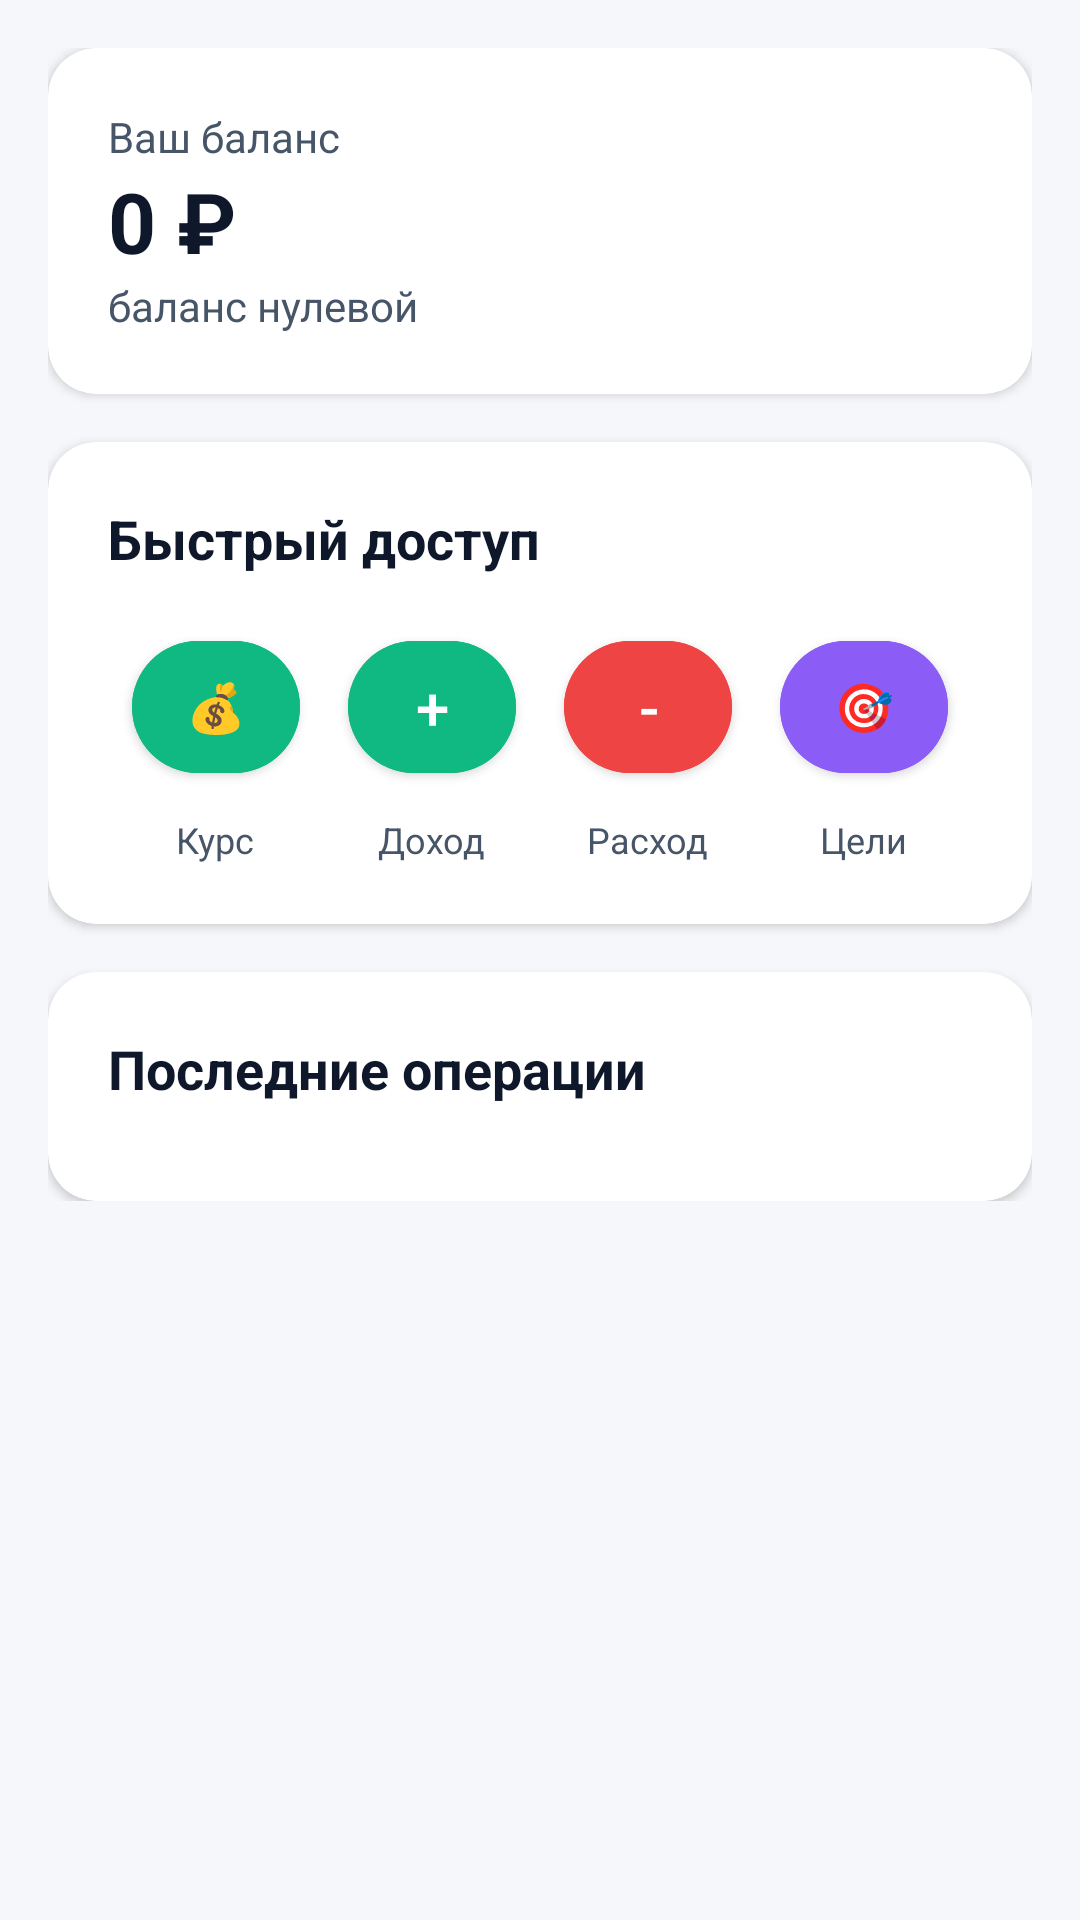

Android layout source for this screen:
<!-- AndroidManifest.xml: activity theme Theme.Capital -->
<!-- res/layout/fragment_main.xml -->
<?xml version="1.0" encoding="utf-8"?>
<androidx.coordinatorlayout.widget.CoordinatorLayout xmlns:android="http://schemas.android.com/apk/res/android"
    xmlns:app="http://schemas.android.com/apk/res-auto"
    android:layout_width="match_parent"
    android:layout_height="match_parent"
    android:background="@color/background">

    <ScrollView
        android:layout_width="match_parent"
        android:layout_height="match_parent"
        android:padding="16dp"
        android:layout_marginBottom="16dp"> 

        <LinearLayout
            android:layout_width="match_parent"
            android:layout_height="wrap_content"
            android:orientation="vertical">

            
            <androidx.cardview.widget.CardView
                android:layout_width="match_parent"
                android:layout_height="wrap_content"
                android:layout_marginBottom="16dp"
                app:cardCornerRadius="16dp"
                app:cardElevation="2dp"
                app:cardBackgroundColor="@color/surface_main">

                <LinearLayout
                    android:layout_width="match_parent"
                    android:layout_height="wrap_content"
                    android:orientation="vertical"
                    android:padding="20dp">

                    <TextView
                        android:layout_width="wrap_content"
                        android:layout_height="wrap_content"
                        android:text="Ваш баланс"
                        android:textColor="@color/text_main_secondary"
                        android:textSize="14sp" />

                    <TextView
                        android:id="@+id/balanceAmount"
                        android:layout_width="wrap_content"
                        android:layout_height="wrap_content"
                        android:text="0 ₽"
                        android:textColor="@color/text_main_primary"
                        android:textSize="28sp"
                        android:textStyle="bold" />

                    <TextView
                        android:id="@+id/balanceChange"
                        android:layout_width="wrap_content"
                        android:layout_height="wrap_content"
                        android:text="баланс нулевой"
                        android:textColor="@color/text_main_secondary"
                        android:textSize="14sp" />

                </LinearLayout>

            </androidx.cardview.widget.CardView>

            
            <androidx.cardview.widget.CardView
                android:layout_width="match_parent"
                android:layout_height="wrap_content"
                android:layout_marginBottom="16dp"
                app:cardCornerRadius="16dp"
                app:cardElevation="2dp"
                app:cardBackgroundColor="@color/surface_main">

                <LinearLayout
                    android:layout_width="match_parent"
                    android:layout_height="wrap_content"
                    android:orientation="vertical"
                    android:padding="20dp">

                    <TextView
                        android:layout_width="wrap_content"
                        android:layout_height="wrap_content"
                        android:text="Быстрый доступ"
                        android:textColor="@color/text_main_primary"
                        android:textSize="18sp"
                        android:textStyle="bold" />

                    <LinearLayout
                        android:layout_width="match_parent"
                        android:layout_height="wrap_content"
                        android:layout_marginTop="16dp"
                        android:orientation="horizontal">

                        <LinearLayout
                            android:layout_width="0dp"
                            android:layout_height="wrap_content"
                            android:layout_weight="1"
                            android:orientation="vertical"
                            android:gravity="center">

                            <com.google.android.material.button.MaterialButton
                                android:id="@+id/currencyButton"
                                android:layout_width="56dp"
                                android:layout_height="56dp"
                                android:backgroundTint="@color/accent_green"
                                android:text="💰"
                                android:textColor="@color/white"
                                android:textSize="16sp"
                                app:cornerRadius="28dp" />

                            <TextView
                                android:layout_width="wrap_content"
                                android:layout_height="wrap_content"
                                android:layout_marginTop="8dp"
                                android:text="Курс"
                                android:textColor="@color/text_main_secondary"
                                android:textSize="12sp" />

                        </LinearLayout>

                        <LinearLayout
                            android:layout_width="0dp"
                            android:layout_height="wrap_content"
                            android:layout_weight="1"
                            android:orientation="vertical"
                            android:gravity="center">

                            <com.google.android.material.button.MaterialButton
                                android:id="@+id/addIncomeButton"
                                android:layout_width="56dp"
                                android:layout_height="56dp"
                                android:backgroundTint="@color/category_salary"
                                android:text="+"
                                android:textColor="@color/white"
                                android:textSize="20sp"
                                app:cornerRadius="28dp" />

                            <TextView
                                android:layout_width="wrap_content"
                                android:layout_height="wrap_content"
                                android:layout_marginTop="8dp"
                                android:text="Доход"
                                android:textColor="@color/text_main_secondary"
                                android:textSize="12sp" />

                        </LinearLayout>

                        <LinearLayout
                            android:layout_width="0dp"
                            android:layout_height="wrap_content"
                            android:layout_weight="1"
                            android:orientation="vertical"
                            android:gravity="center">

                            <com.google.android.material.button.MaterialButton
                                android:id="@+id/addExpenseButton"
                                android:layout_width="56dp"
                                android:layout_height="56dp"
                                android:backgroundTint="@color/category_food"
                                android:text="-"
                                android:textColor="@color/white"
                                android:textSize="20sp"
                                app:cornerRadius="28dp" />

                            <TextView
                                android:layout_width="wrap_content"
                                android:layout_height="wrap_content"
                                android:layout_marginTop="8dp"
                                android:text="Расход"
                                android:textColor="@color/text_main_secondary"
                                android:textSize="12sp" />

                        </LinearLayout>

                        <LinearLayout
                            android:layout_width="0dp"
                            android:layout_height="wrap_content"
                            android:layout_weight="1"
                            android:orientation="vertical"
                            android:gravity="center">

                            <com.google.android.material.button.MaterialButton
                                android:id="@+id/goalsButton"
                                android:layout_width="56dp"
                                android:layout_height="56dp"
                                android:backgroundTint="@color/accent_purple"
                                android:text="🎯"
                                android:textColor="@color/white"
                                android:textSize="16sp"
                                app:cornerRadius="28dp" />

                            <TextView
                                android:layout_width="wrap_content"
                                android:layout_height="wrap_content"
                                android:layout_marginTop="8dp"
                                android:text="Цели"
                                android:textColor="@color/text_main_secondary"
                                android:textSize="12sp" />

                        </LinearLayout>

                    </LinearLayout>

                </LinearLayout>

            </androidx.cardview.widget.CardView>

            
            <androidx.cardview.widget.CardView
                android:layout_width="match_parent"
                android:layout_height="wrap_content"
                app:cardCornerRadius="16dp"
                app:cardElevation="2dp"
                app:cardBackgroundColor="@color/surface_main">

                <LinearLayout
                    android:layout_width="match_parent"
                    android:layout_height="wrap_content"
                    android:orientation="vertical"
                    android:padding="20dp">

                    <TextView
                        android:layout_width="wrap_content"
                        android:layout_height="wrap_content"
                        android:text="Последние операции"
                        android:textColor="@color/text_main_primary"
                        android:textSize="18sp"
                        android:textStyle="bold" />

                    <androidx.recyclerview.widget.RecyclerView
                        android:id="@+id/recentTransactionsRecyclerView"
                        android:layout_width="match_parent"
                        android:layout_height="wrap_content"
                        android:layout_marginTop="12dp" />

                </LinearLayout>

            </androidx.cardview.widget.CardView>

        </LinearLayout>
    </ScrollView>

</androidx.coordinatorlayout.widget.CoordinatorLayout>
<!-- resources referenced by this layout -->
<resources>
  <color name="accent_green">#10B981</color>
  <color name="accent_purple">#8B5CF6</color>
  <color name="background">#F5F7FA</color>
  <color name="category_food">#EF4444</color>
  <color name="category_salary">#10B981</color>
  <color name="surface_main">#FFFFFF</color>
  <color name="text_main_primary">#0F172A</color>
  <color name="text_main_secondary">#475569</color>
  <color name="white">#FFFFFF</color>
  <style name="Theme.Capital" parent="Base.Theme.Capital" />
  <!-- drawable gradient_background_light (drawable) -->
  <?xml version="1.0" encoding="utf-8"?>
  <shape xmlns:android="http://schemas.android.com/apk/res/android">
      <gradient
          android:startColor="#FFFFFF"
          android:centerColor="#F0F4FF"
          android:endColor="#E6F0FF"
          android:angle="135" />
  </shape>
  <color name="primary_main">#303F9F</color>
  <color name="primary_dark">#1A237E</color>
  <color name="text_white">#FFFFFF</color>
  <color name="text_secondary">#757575</color>
  <color name="black">#000000</color>
  <color name="surface_light">#FDFCFE</color>
  <color name="text_primary">#212121</color>
  <color name="error_main">#F44336</color>
  <style name="Widget.Capital.Button" parent="Widget.MaterialComponents.Button">
          <item name="cornerRadius">12dp</item>
          <item name="android:textColor">@color/text_white</item>
      </style>
  <style name="Widget.Capital.TextInputLayout" parent="Widget.MaterialComponents.TextInputLayout.OutlinedBox">
          <item name="boxCornerRadiusBottomEnd">12dp</item>
          <item name="boxCornerRadiusBottomStart">12dp</item>
          <item name="boxCornerRadiusTopEnd">12dp</item>
          <item name="boxCornerRadiusTopStart">12dp</item>
          <item name="boxStrokeColor">@color/primary_main</item>
          <item name="hintTextColor">@color/text_secondary</item>
          <item name="android:textColorHint">@color/text_secondary</item>
      </style>
</resources>
